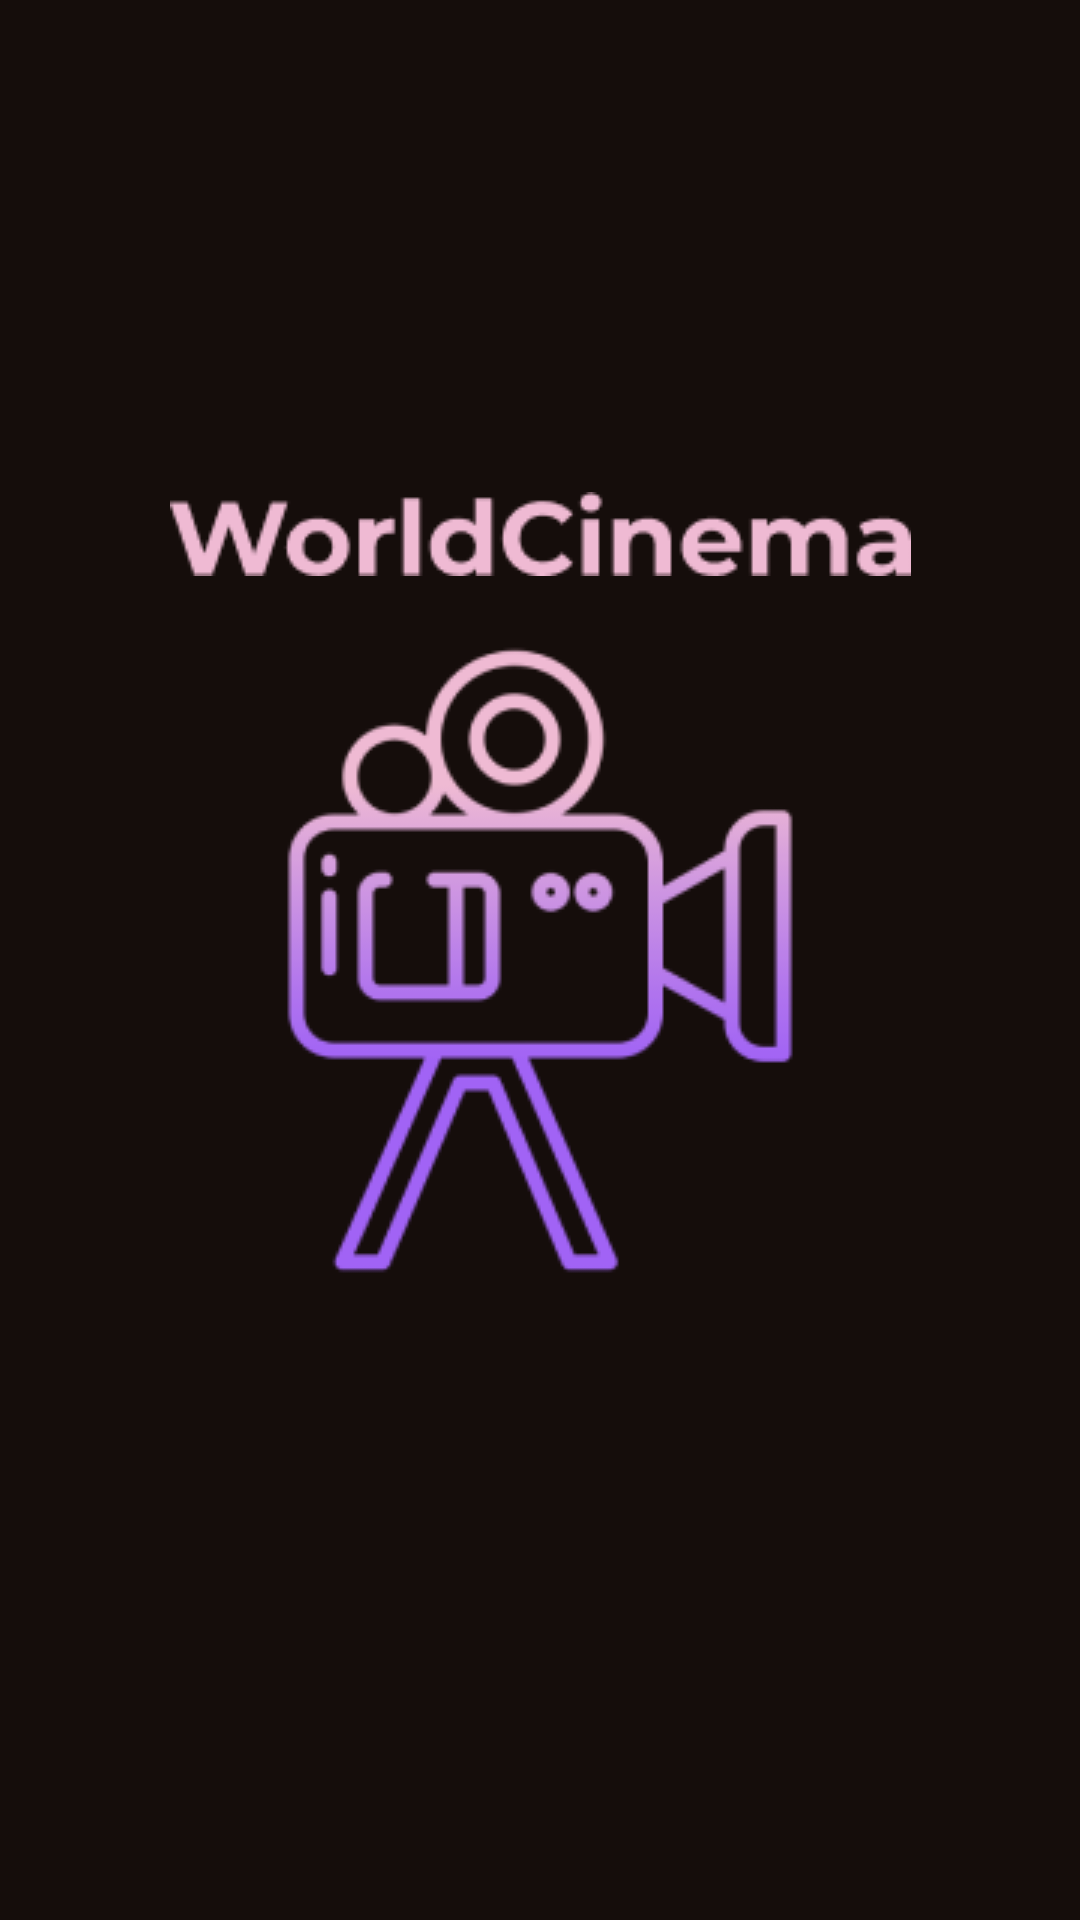

Produce the Android XML layout that renders to this screen, including the resource entries it uses.
<!-- AndroidManifest.xml: application theme Theme.Demo_1 -->
<!-- res/layout/activity_launch_screen.xml -->
<?xml version="1.0" encoding="utf-8"?>
<androidx.constraintlayout.widget.ConstraintLayout xmlns:android="http://schemas.android.com/apk/res/android"
    xmlns:app="http://schemas.android.com/apk/res-auto"
    xmlns:tools="http://schemas.android.com/tools"
    android:layout_width="match_parent"
    android:layout_height="match_parent"
    android:background="@color/backblack"
    tools:context=".screens.Launch_Screen.Launch_Screen">

    <ImageView
        android:id="@+id/imageView"
        android:layout_width="wrap_content"
        android:layout_height="wrap_content"
        app:layout_constraintBottom_toBottomOf="parent"
        app:layout_constraintEnd_toEndOf="parent"
        app:layout_constraintStart_toStartOf="parent"
        app:layout_constraintTop_toTopOf="parent"
        app:srcCompat="@drawable/logo" />

    <ImageView
        android:id="@+id/imageView2"
        android:layout_width="wrap_content"
        android:layout_height="wrap_content"
        android:layout_marginBottom="21dp"
        app:layout_constraintBottom_toTopOf="@+id/imageView"
        app:layout_constraintEnd_toEndOf="parent"
        app:layout_constraintStart_toStartOf="parent"
        app:srcCompat="@drawable/worldcinematext" />
</androidx.constraintlayout.widget.ConstraintLayout>
<!-- resources referenced by this layout -->
<resources>
  <color name="backblack">#150D0B</color>
  <!-- drawable logo: png bitmap (drawable, 17365 bytes) -->
  <!-- drawable worldcinematext: png bitmap (drawable, 3831 bytes) -->
  <style name="Theme.Demo_1" parent="Theme.MaterialComponents.DayNight.DarkActionBar">
          
          <item name="colorPrimary">@color/purple_500</item>
          <item name="colorPrimaryVariant">@color/purple_700</item>
          <item name="colorOnPrimary">@color/white</item>
          
          <item name="colorSecondary">@color/teal_200</item>
          <item name="colorSecondaryVariant">@color/teal_700</item>
          <item name="colorOnSecondary">@color/black</item>
          
          <item name="android:statusBarColor" tools:targetApi="l">?attr/colorPrimaryVariant</item>
          
      </style>
  <color name="purple_500">#FF6200EE</color>
  <color name="purple_700">#FF3700B3</color>
  <color name="white">#FFFFFFFF</color>
  <color name="teal_200">#FF03DAC5</color>
  <color name="teal_700">#FF018786</color>
  <color name="black">#FF000000</color>
</resources>
